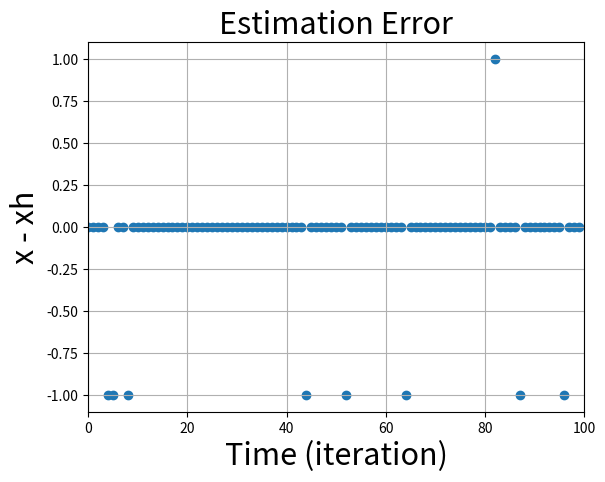

Generate this figure with matplotlib:
#!/usr/bin/env python2
"""
Recursive Bayes for POMDP belief-state tracking.
Max-a-posteriori estimation.

"""
# Dependencies
from __future__ import division
import numpy as np; npl = np.linalg
import matplotlib.pyplot as plt

# State, action, measurement, and time cardinalities
nS = 3; nA = 2; nM = 2; nT = 100

# Transition conditional probability matrix, A by S by S'
P = np.array([[[  1,   0,   0],
               [  1,   0,   0],
               [  0, 0.3, 0.7]],
              [[0.4,   0, 0.6],
               [0.1, 0.6, 0.3],
               [  0, 0.1, 0.9]]], dtype=np.float64)

# Sensor conditional probability matrix, A by S by O
Qr = 0.5
Q = np.array([[[   1,  0],
               [   1,  0],
               [1-Qr, Qr]],
              [[   1,  0],
               [   1,  0],
               [   0,  1]]], dtype=np.float64)

# Cost function, c(a,x)
c = np.array([[-1, -1, -3],
              [ 0,  0, -2]], dtype=np.float64)

# State, estimate, measurement, belief, and cost histories
x = np.zeros(nT, dtype=np.int64)
xh = np.zeros(nT, dtype=np.int64)
y = np.zeros(nT, dtype=np.int64)
b = np.zeros((nT, nS), dtype=np.float64)
cost = np.zeros(nT, dtype=np.float64)

# Initial conditions
x[0] = 0
b[0] = [1, 0, 0]

# Function for randomly sampling with a given discrete probability density
sample_from = lambda p: np.argwhere(np.random.sample() < np.cumsum(p))[0][0]

# Simulation
time = np.arange(nT)
for t in time[1:]:

    # Estimate state as the posterior maximizer
    xh[t-1] = np.argmax(b[t-1])

    # Randomly choose action, accept cost
    u = sample_from([0.5, 0.5])
    cost[t] = cost[t-1] + c[u, x[t-1]]

    # Advance state, obtain measurement
    x[t] = sample_from(P[u, x[t-1]])
    y[t] = sample_from(Q[u, x[t]])

    # Update belief
    b[t] = (b[t-1].dot(P[u]))*Q[u, :, y[t]]
    b[t] = b[t] / np.sum(b[t])

# Plot estimation error
print("Accuracy: {}%".format(100*len(np.argwhere(np.logical_not(np.abs(x - xh))))/nT))
plt.title("Estimation Error", fontsize=22)
plt.ylabel("x - xh", fontsize=22)
plt.xlabel("Time (iteration)", fontsize=22)
plt.scatter(time, x-xh)
plt.xlim([0, nT])
plt.grid(True)
plt.show()
